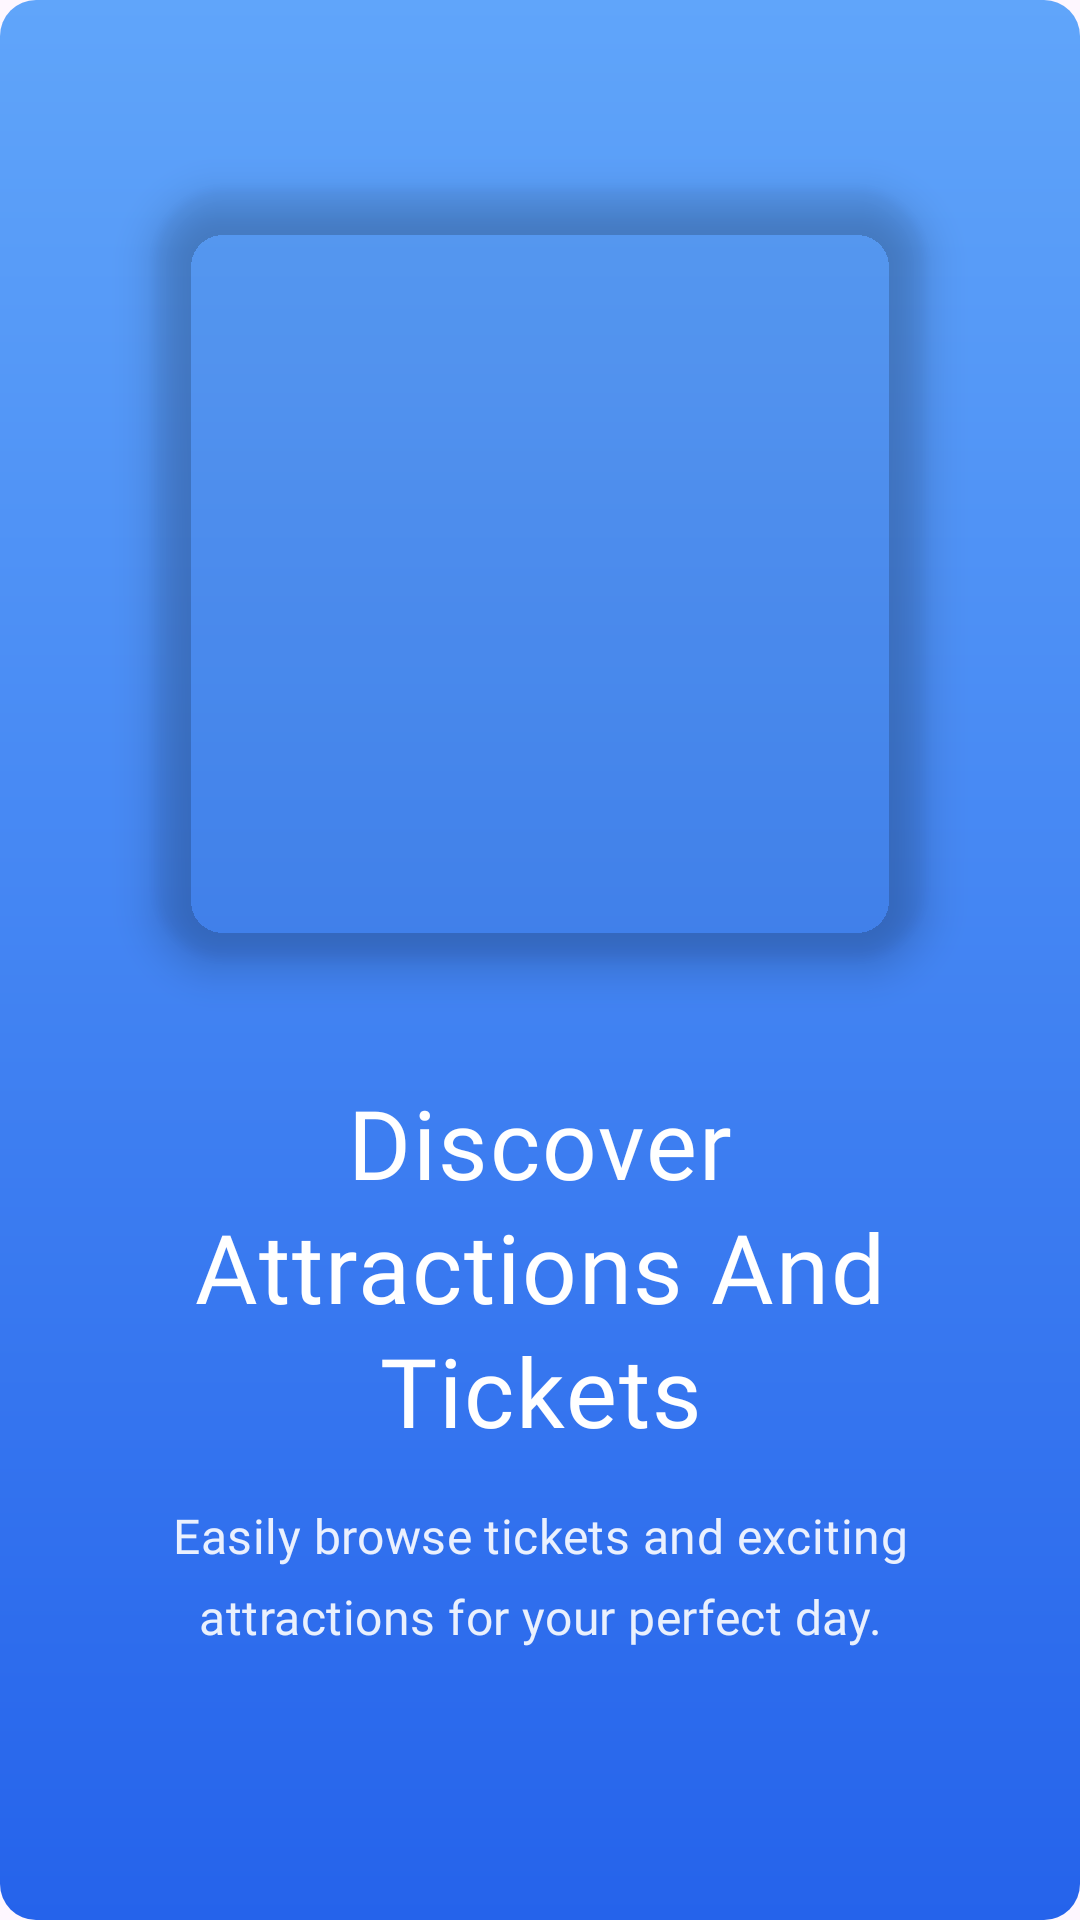

Here is an Android app screen rendered from its layout file. Give the layout XML and the strings, colors and styles it references.
<!-- AndroidManifest.xml: application theme Theme.WaterparkAPP -->
<!-- res/layout/fragment_welcome2.xml -->
<?xml version="1.0" encoding="utf-8"?>
<androidx.constraintlayout.widget.ConstraintLayout xmlns:android="http://schemas.android.com/apk/res/android"
    xmlns:tools="http://schemas.android.com/tools"
    android:layout_width="match_parent"
    android:layout_height="match_parent"
    xmlns:app="http://schemas.android.com/apk/res-auto"
    android:fontFamily="@font/poppins_regular"
    android:background="@drawable/bg_gradient2"
    android:padding="32dp"
    tools:context=".ui.welcome.Welcome2Fragment">

    <androidx.cardview.widget.CardView
        android:id="@+id/card_image_welcome"
        android:layout_width="0dp"
        android:layout_height="0dp"
        app:cardCornerRadius="24dp"
        app:cardElevation="8dp"
        app:cardBackgroundColor="@android:color/transparent"
        app:layout_constraintBottom_toTopOf="@+id/text_title"
        app:layout_constraintDimensionRatio="1:1"
        app:layout_constraintEnd_toEndOf="parent"
        app:layout_constraintStart_toStartOf="parent"
        app:layout_constraintTop_toTopOf="parent"
        app:layout_constraintVertical_bias="0.35"
        app:layout_constraintVertical_chainStyle="packed"
        android:layout_marginStart="20dp"
        android:layout_marginEnd="20dp">

        <ImageView
            android:id="@+id/image_welcome"
            android:layout_width="match_parent"
            android:layout_height="match_parent"
            android:clipToOutline="true"
            android:scaleType="centerCrop"
            android:src="@drawable/p_welcome2" />
    </androidx.cardview.widget.CardView>

    <TextView
        android:id="@+id/text_title"
        android:layout_width="0dp"
        android:layout_height="wrap_content"
        android:layout_marginTop="40dp"
        android:fontFamily="@font/poppins_black"
        android:text="Discover Attractions And Tickets"
        android:textColor="@color/white"
        android:textAlignment="center"
        android:letterSpacing="0.02"
        android:lineSpacingExtra="4dp"
        android:textAppearance="@style/TextAppearance.Material3.HeadlineLarge"
        app:layout_constraintBottom_toTopOf="@+id/text_subtitle"
        app:layout_constraintEnd_toEndOf="parent"
        app:layout_constraintStart_toStartOf="parent"
        app:layout_constraintTop_toBottomOf="@+id/card_image_welcome" />

    <TextView
        android:id="@+id/text_subtitle"
        android:layout_width="0dp"
        android:layout_height="wrap_content"
        android:layout_marginTop="16dp"
        android:fontFamily="@font/poppins_regular"
        android:textColor="@color/white"
        android:text="Easily browse tickets and exciting attractions for your perfect day."
        android:textAlignment="center"
        android:letterSpacing="0.01"
        android:lineSpacingExtra="8dp"
        android:alpha="0.9"
        android:textAppearance="@style/TextAppearance.Material3.BodyLarge"
        app:layout_constraintBottom_toBottomOf="parent"
        app:layout_constraintEnd_toEndOf="parent"
        app:layout_constraintStart_toStartOf="parent"
        app:layout_constraintTop_toBottomOf="@+id/text_title"
        app:layout_constraintVertical_bias="0.1" />

</androidx.constraintlayout.widget.ConstraintLayout>
<!-- resources referenced by this layout -->
<resources>
  <color name="white">#FFFFFFFF</color>
  <!-- drawable bg_gradient2 (drawable) -->
  <?xml version="1.0" encoding="utf-8"?>
  <shape xmlns:android="http://schemas.android.com/apk/res/android" android:shape="rectangle">
      <gradient android:startColor="#60A5FA" android:endColor="#2563EB" android:angle="50"/>
      <corners android:radius="12dp"/>
  </shape>
  <style name="Theme.WaterparkAPP" parent="Base.Theme.WaterparkAPP" />
  <style name="Base.Theme.WaterparkAPP" parent="Theme.Material3.DayNight.NoActionBar">
          
          <item name="android:statusBarColor">@color/bg_color</item>
  
          
          <item name="android:windowLightStatusBar">true</item>
  
          
          <item name="colorPrimary">@color/primary_color</item>
  
          
          <item name="android:windowContentOverlay">@null</item>
      </style>
  <color name="bg_color">#E3F2FD</color>
  <color name="primary_color">#0288D1</color>
</resources>
